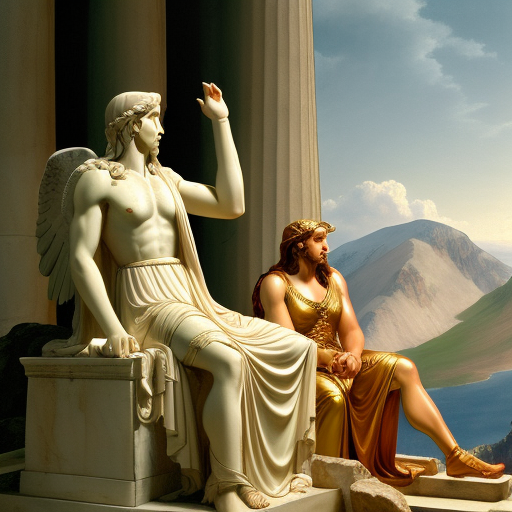
Generation parameters embedded in this image by AUTOMATIC1111 Stable Diffusion web UI or a fork of it (Forge, ...) (PNG 'parameters' text chunk):
Athena pleads with Zeus on Mount Olympus for Odysseus' safe return home
Steps: 20, Sampler: Euler a, CFG scale: 9, Seed: 265002728, Size: 512x512, Model hash: fc2511737a, Model: chilloutmix_NiPrunedFp32Fix